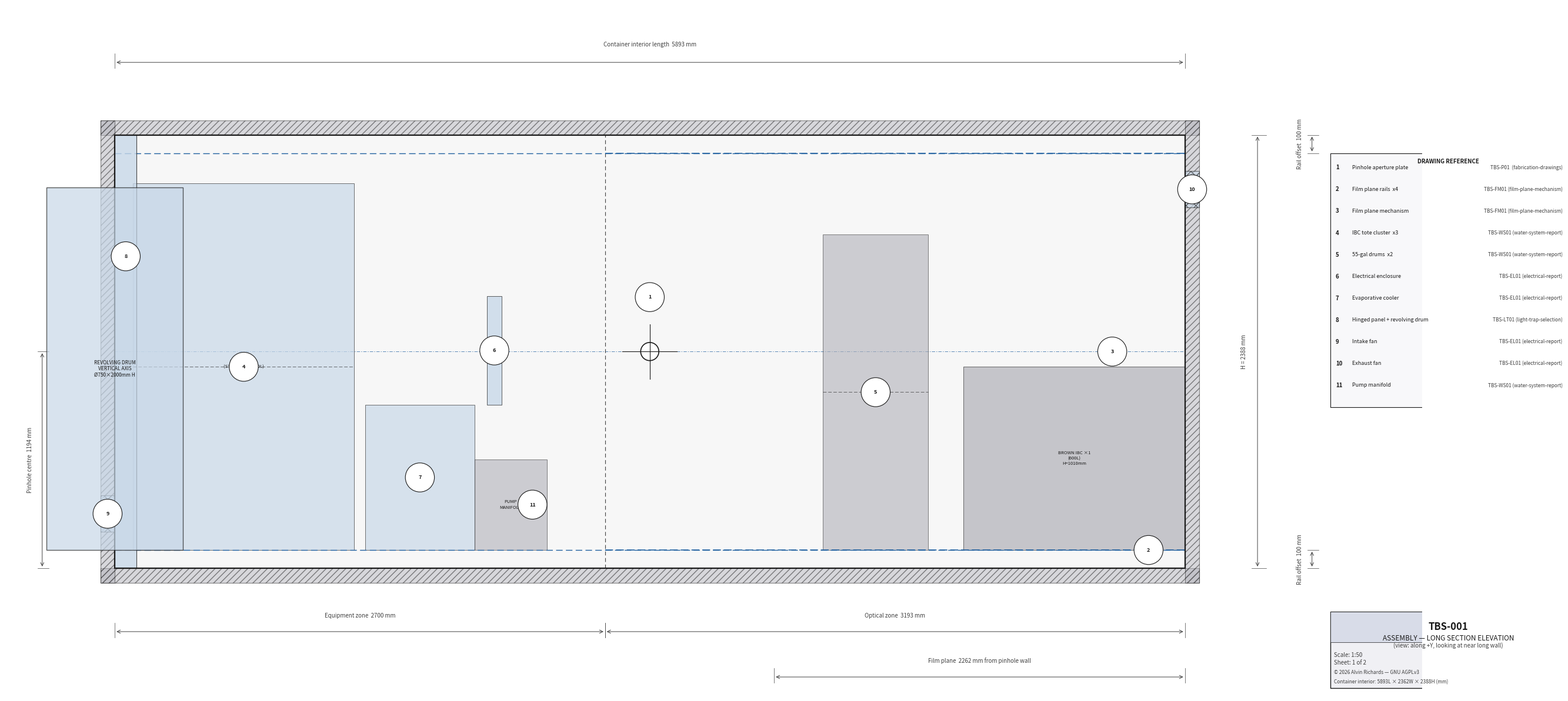
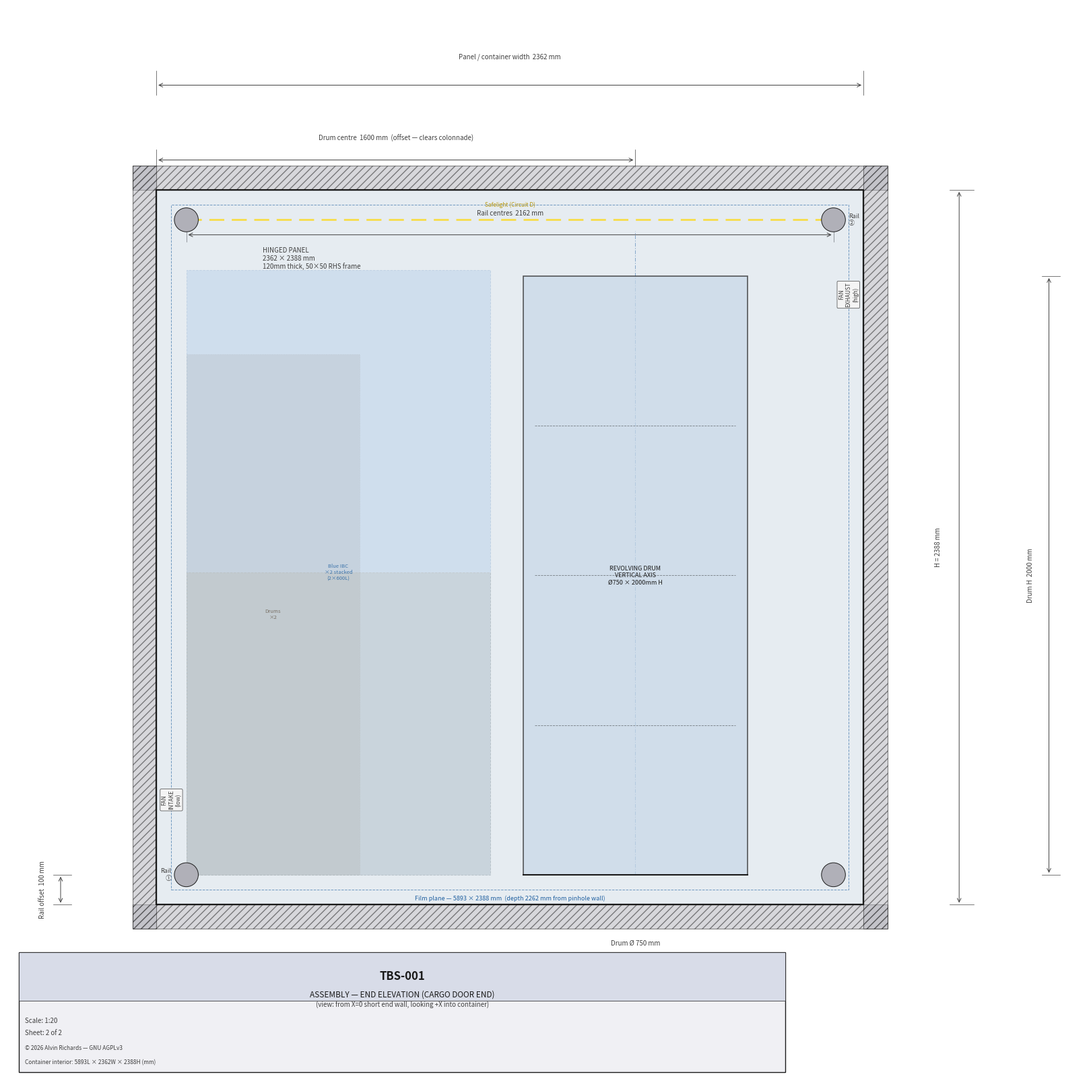

Write the Python code that produced these figures, in order.
#!/usr/bin/env python3
"""
generate_assembly_fabrication.py

Generates two-sheet assembly fabrication drawing for TBS-001.

  Sheet 1 — Long-section elevation  (1:50)
    View along short axis (+Y), horizontal = long axis 0–5893 mm,
    vertical = height 0–2388 mm.  Engineering drawing style: section fills,
    dimension lines, ①–⑪ callout bubbles, drawing reference table.

  Sheet 2 — End elevation, cargo door end  (1:20)
    View from the short end wall (X=0), looking into the container:
    horizontal = container width  0–2362 mm,
    vertical   = container height 0–2388 mm.
    Nearly square; drum Ø750 mm appears as a true circle.

ASPECT RATIO RULE
  figsize is ALWAYS derived from data limits — never the reverse.
    fig_h = fig_w * (y_hi - y_lo) / (x_hi - x_lo)
  ax.set_aspect("equal") is ALWAYS set.
"""

import math
import matplotlib
matplotlib.use("Agg")
import matplotlib.pyplot as plt
import matplotlib.patches as mpatches
from matplotlib.patches import FancyBboxPatch

# ── Container geometry ────────────────────────────────────────────────────────
CL   = 5893   # container interior length (long axis, mm)
CH   = 2388   # container interior height (mm)
CW   = 2362   # container interior width  (optical depth / short axis, mm)
D_FAR = 2262  # film-plane depth from pinhole wall (mm)
EQ_X  = 2700  # equipment zone boundary (mm, long axis)
PH_X  = 2946  # pinhole long-axis centre (mm)
PH_H  = 1194  # pinhole height (mm)
RAIL_OFF = 100  # film-plane rail offset from floor/ceiling (mm)
DRUM_D = 750   # revolving drum diameter (mm)
DRUM_R = DRUM_D // 2

# ── Drawing palette ───────────────────────────────────────────────────────────
BG       = "#FFFFFF"
C_OUT    = "#1A1A1A"
C_DIM    = "#404040"
C_CL     = "#2060A0"     # centre lines (blue dashed)
C_ALUM   = "#C8D8E8"
C_STEEL  = "#B0B0B8"
C_GASKT  = "#5A3020"
C_HATCH  = "#909090"     # hatch lines
C_FILL_INT = "#F4F4F4"   # interior fill (light)

# ── Shared helpers ────────────────────────────────────────────────────────────
FS_SM = 7.0
FS_MD = 8.5
FS_LG = 10.0


def draw_dim_h(ax, x1, x2, y, label, ext=60, gap=20, fs=FS_SM, color=C_DIM):
    """Horizontal dimension: arrow from x1 to x2 at height y."""
    # Extension lines
    ax.plot([x1, x1], [y - ext * 0.4, y + ext * 0.6], color=color, lw=0.5)
    ax.plot([x2, x2], [y - ext * 0.4, y + ext * 0.6], color=color, lw=0.5)
    # Arrow
    ax.annotate("", xy=(x2, y), xytext=(x1, y),
                arrowprops=dict(arrowstyle="<->", color=color, lw=0.7))
    # Label
    ax.text((x1 + x2) / 2, y + ext * 0.65 + gap, label,
            ha="center", va="bottom", fontsize=fs, color=color)


def draw_dim_v(ax, x, y1, y2, label, ext=60, gap=20, fs=FS_SM, color=C_DIM):
    """Vertical dimension: arrow from y1 to y2 at position x."""
    ax.plot([x - ext * 0.4, x + ext * 0.6], [y1, y1], color=color, lw=0.5)
    ax.plot([x - ext * 0.4, x + ext * 0.6], [y2, y2], color=color, lw=0.5)
    ax.annotate("", xy=(x, y2), xytext=(x, y1),
                arrowprops=dict(arrowstyle="<->", color=color, lw=0.7))
    ax.text(x - ext * 0.5 - gap, (y1 + y2) / 2, label,
            ha="right", va="center", fontsize=fs, color=color, rotation=90)


def draw_cl_h(ax, x1, x2, y, color=C_CL):
    """Horizontal centre line."""
    ax.plot([x1, x2], [y, y], color=color, lw=0.5,
            ls=(0, (8, 3, 2, 3)), dashes=(8, 3, 2, 3))


def draw_cl_v(ax, x, y1, y2, color=C_CL):
    """Vertical centre line."""
    ax.plot([x, x], [y1, y2], color=color, lw=0.5,
            ls=(0, (8, 3, 2, 3)), dashes=(8, 3, 2, 3))


def hatch_rect(ax, x, y, w, h, color=C_STEEL, hatch="///", alpha=0.5):
    """Hatched rectangle for structural cross-section."""
    p = mpatches.Rectangle((x, y), w, h,
                             facecolor=color, edgecolor=C_OUT,
                             hatch=hatch, linewidth=0.8, alpha=alpha, zorder=3)
    ax.add_patch(p)


def callout(ax, cx, cy, number, r=60, fs=FS_SM - 0.5):
    """Circled callout number (engineering drawing style)."""
    circ = plt.Circle((cx, cy), r, facecolor="white", edgecolor=C_OUT,
                       linewidth=0.8, zorder=8)
    ax.add_patch(circ)
    ax.text(cx, cy, str(number), ha="center", va="center",
            fontsize=fs, color=C_OUT, fontweight="bold", zorder=9)


def title_block(ax, x, y, w, h, title_line1, title_line2, scale, sheet_no):
    """Standard title block."""
    ax.add_patch(mpatches.Rectangle((x, y), w, h,
                 facecolor="#F0F0F4", edgecolor=C_OUT, linewidth=1.0, zorder=6))
    # Header bar
    ax.add_patch(mpatches.Rectangle((x, y + h * 0.60), w, h * 0.40,
                 facecolor="#D8DCE8", edgecolor=C_OUT, linewidth=0.5, zorder=6))
    ax.text(x + w / 2, y + h * 0.80, "TBS-001",
            ha="center", va="center", fontsize=FS_LG + 2,
            color=C_OUT, fontweight="bold", zorder=7)
    ax.text(x + w / 2, y + h * 0.65, title_line1,
            ha="center", va="center", fontsize=FS_MD, color=C_OUT, zorder=7)
    ax.text(x + w / 2, y + h * 0.56, title_line2,
            ha="center", va="center", fontsize=FS_SM, color=C_DIM, zorder=7)
    ax.text(x + 20, y + h * 0.43, f"Scale: {scale}",
            ha="left", va="center", fontsize=FS_SM, color=C_DIM, zorder=7)
    ax.text(x + 20, y + h * 0.33, f"Sheet: {sheet_no}",
            ha="left", va="center", fontsize=FS_SM, color=C_DIM, zorder=7)
    ax.text(x + 20, y + h * 0.20,
            "© 2026 Alvin Richards — GNU AGPLv3",
            ha="left", va="center", fontsize=FS_SM - 1, color=C_DIM,
            style="italic", zorder=7)
    ax.text(x + 20, y + h * 0.08,
            f"Container interior: {CL}L × {CW}W × {CH}H (mm)",
            ha="left", va="center", fontsize=FS_SM - 1, color=C_DIM, zorder=7)


# ═══════════════════════════════════════════════════════════════════════════════
# SHEET 1 — LONG-SECTION ELEVATION  (1:50)
# ═══════════════════════════════════════════════════════════════════════════════

def sheet1():
    # ── Data extent ──────────────────────────────────────────────────────────
    X_LO, X_HI = -600, 7200    # 7800 mm wide (5893 + margins + title block)
    Y_LO, Y_HI = -700, 3100    # 3800 mm tall (2388 + dim lines + title block)

    FIG_W = 26.0
    FIG_H = FIG_W * (Y_HI - Y_LO) / (X_HI - X_LO)   # = 26 * 3800/7800 = 12.67 in
    DPI = 150

    fig, ax = plt.subplots(figsize=(FIG_W, FIG_H), dpi=DPI)
    fig.patch.set_facecolor(BG)
    ax.set_facecolor(BG)
    ax.set_xlim(X_LO, X_HI)
    ax.set_ylim(Y_LO, Y_HI)
    ax.set_aspect("equal")   # MANDATORY
    ax.axis("off")

    # ── Container interior fill ───────────────────────────────────────────────
    ax.add_patch(mpatches.Rectangle((0, 0), CL, CH,
                 facecolor=C_FILL_INT, edgecolor="none", alpha=0.7, zorder=0))

    # Container walls (cross-section, hatched)
    WALL_T = 80   # symbolic wall thickness for drawing
    hatch_rect(ax, -WALL_T, -WALL_T, CL + 2 * WALL_T, WALL_T, C_STEEL, "///")   # floor
    hatch_rect(ax, -WALL_T, CH,      CL + 2 * WALL_T, WALL_T, C_STEEL, "///")   # ceiling
    hatch_rect(ax, -WALL_T, -WALL_T, WALL_T, CH + 2 * WALL_T, C_STEEL, "///")   # left wall
    hatch_rect(ax, CL,      -WALL_T, WALL_T, CH + 2 * WALL_T, C_STEEL, "///")   # right wall

    # ── Container outline ─────────────────────────────────────────────────────
    ax.add_patch(mpatches.Rectangle((0, 0), CL, CH,
                 facecolor="none", edgecolor=C_OUT, linewidth=1.6, zorder=5))

    # ── Equipment zone boundary (dashed) ─────────────────────────────────────
    ax.plot([EQ_X, EQ_X], [0, CH], color=C_DIM, lw=0.8, ls="--",
            dashes=(6, 4), zorder=4)

    # ── Film plane (far long wall, depth = D_FAR) ─────────────────────────────
    # In this elevation the film plane is an interior feature — not directly
    # visible but indicated with a centre-line symbol and dashed line.
    # Represent as a dashed full-width line at floor level (since it's on the
    # opposite long wall) with callout.
    ax.plot([0, CL], [RAIL_OFF, RAIL_OFF],
            color="#2060A0", lw=1.0, ls="--", dashes=(8, 4), zorder=4)
    ax.plot([0, CL], [CH - RAIL_OFF, CH - RAIL_OFF],
            color="#2060A0", lw=1.0, ls="--", dashes=(8, 4), zorder=4)

    # ── Pinhole symbol ────────────────────────────────────────────────────────
    ph_sym_r = 50
    ph_circ = plt.Circle((PH_X, PH_H), ph_sym_r,
                          facecolor="white", edgecolor=C_OUT,
                          linewidth=1.2, zorder=7)
    ax.add_patch(ph_circ)
    ax.plot([PH_X - 150, PH_X + 150], [PH_H, PH_H],
            color=C_OUT, lw=0.8, zorder=8)
    ax.plot([PH_X, PH_X], [PH_H - 150, PH_H + 150],
            color=C_OUT, lw=0.8, zorder=8)

    # ── Optical axis centre line ──────────────────────────────────────────────
    draw_cl_h(ax, 0, CL, PH_H)

    # ── Hinged panel + drum (cargo door end, X=0) ─────────────────────────────
    # Panel: full height at X=0
    ax.add_patch(mpatches.Rectangle((0, 0), 120, CH,
                 facecolor=C_ALUM, edgecolor=C_OUT, linewidth=0.8,
                 alpha=0.8, zorder=4))
    # Revolving drum — VERTICAL AXIS.  In this long-section elevation (looking
    # along +Y), the drum appears as a RECTANGLE: width = Ø750mm (X direction),
    # height = 2000mm (walking clearance).  Centre of drum aligns with outside
    # edge of container (X=0, panel affixed here): -DRUM_R to +DRUM_R horizontally.
    # Bottom aligns with other equipment at RAIL_OFF (100mm).
    DRUM_H_ELV = 2000   # drum height for elevation views
    ax.add_patch(mpatches.Rectangle((-DRUM_R, RAIL_OFF), DRUM_D, DRUM_H_ELV,
                 facecolor=C_ALUM, edgecolor=C_OUT,
                 linewidth=1.0, alpha=0.7, zorder=5))
    # Vertical centre-line of drum axis
    draw_cl_v(ax, 0, RAIL_OFF, RAIL_OFF + DRUM_H_ELV + 150)
    # Label
    ax.text(0, RAIL_OFF + DRUM_H_ELV / 2,
            f"REVOLVING DRUM\nVERTICAL AXIS\nØ{DRUM_D}×{DRUM_H_ELV}mm H",
            ha="center", va="center", fontsize=FS_SM - 1, color=C_OUT,
            style="italic", zorder=6)

    # ── Fans ──────────────────────────────────────────────────────────────────
    FAN_W_FAB = 200
    # Intake (left end, low)
    hatch_rect(ax, -WALL_T, 200, WALL_T, FAN_W_FAB, C_ALUM, "xx", alpha=0.6)
    # Exhaust (right end, high)
    hatch_rect(ax, CL, CH - FAN_W_FAB - 200, WALL_T, FAN_W_FAB, C_ALUM, "xx", alpha=0.6)

    # ── Equipment blocks — PINHOLE WALL COLONNADE positions ──────────────────
    # Heights per spec: 600L IBC=1010mm; 2× stacked=2020mm; drum×2 stacked=1740mm
    IBC_H_600 = 1010   # 600L IBC height
    IBC_H_STK = 2020   # 2× stacked 600L IBC
    DRUM_H_EQ = 870
    DRUM_H_STK = 1740  # 2× stacked drums
    DRUM_W_EQ = 580

    # Blue IBCs ×2 stacked (600L): X=100–1319, H=0–2020
    # Drum is repositioned to Y=1600mm — no drum-IBC overlap in plan view.
    ax.add_patch(mpatches.Rectangle((100, RAIL_OFF), 1219, IBC_H_STK,
                 facecolor=C_ALUM, edgecolor=C_OUT, linewidth=0.6,
                 alpha=0.7, zorder=3))
    # Stacking interface dashed line at H=1010mm
    ax.plot([100, 100 + 1219], [RAIL_OFF + IBC_H_600, RAIL_OFF + IBC_H_600],
            color=C_OUT, lw=0.7, ls="--", dashes=(6, 3), alpha=0.6, zorder=4)
    ax.text(100 + 1219 / 2, RAIL_OFF + IBC_H_STK / 2,
            "BLUE IBC ×2\n(STACKED 2×600L)\nH=2020mm",
            ha="center", va="center", fontsize=FS_SM - 1.5, color=C_OUT, zorder=4)

    # Evap cooler: X=1380–1980, H=0–800 (at pinhole wall side)
    ax.add_patch(mpatches.Rectangle((1380, RAIL_OFF), 600, 800,
                 facecolor=C_ALUM, edgecolor=C_OUT, linewidth=0.6,
                 alpha=0.7, zorder=3))
    ax.text(1680, RAIL_OFF + 400, "EVAP\nCOOLER", ha="center", va="center",
            fontsize=FS_SM - 1.5, color=C_OUT, zorder=4)

    # Pump manifold: X=1980–2380, H=0–500
    ax.add_patch(mpatches.Rectangle((1980, RAIL_OFF), 400, 500,
                 facecolor=C_STEEL, edgecolor=C_OUT, linewidth=0.6,
                 alpha=0.6, zorder=3))
    ax.text(2180, RAIL_OFF + 250, "PUMP\nMANIFOLD", ha="center", va="center",
            fontsize=FS_SM - 1.5, color=C_OUT, zorder=4)

    # Electrical panel (wall-mounted on pinhole long wall face)
    ax.add_patch(mpatches.Rectangle((2050, 900), 80, 600,
                 facecolor=C_ALUM, edgecolor=C_OUT, linewidth=0.6,
                 alpha=0.8, zorder=4))
    ax.text(2090, 1200, "ELEC\nPANEL", ha="center", va="center",
            fontsize=FS_SM - 2, color=C_OUT, zorder=5)

    # 55-gal drums ×2 stacked: X=3900–4480, H=0–1740
    ax.add_patch(mpatches.Rectangle((3900, RAIL_OFF), DRUM_W_EQ, DRUM_H_STK,
                 facecolor=C_STEEL, edgecolor=C_OUT, linewidth=0.6,
                 alpha=0.6, zorder=3))
    ax.plot([3900, 3900 + DRUM_W_EQ], [RAIL_OFF + DRUM_H_EQ, RAIL_OFF + DRUM_H_EQ],
            color=C_OUT, lw=0.7, ls="--", dashes=(6, 3), alpha=0.6, zorder=4)
    ax.text(3900 + DRUM_W_EQ / 2, RAIL_OFF + DRUM_H_STK / 2,
            "DRUMS ×2\nSTACKED", ha="center", va="center",
            fontsize=FS_SM - 1.5, color=C_OUT, zorder=4)

    # Brown IBC ×1 (600L): X=4674–5893, H=0–1010
    ax.add_patch(mpatches.Rectangle((4674, RAIL_OFF), 1219, IBC_H_600,
                 facecolor=C_STEEL, edgecolor=C_OUT, linewidth=0.6,
                 alpha=0.7, zorder=3))
    ax.text(4674 + 1219 / 2, RAIL_OFF + IBC_H_600 / 2,
            "BROWN IBC ×1\n(600L)\nH=1010mm",
            ha="center", va="center", fontsize=FS_SM - 1.5, color=C_OUT, zorder=4)

    # ── Film-plane rails (dashed lines at rail height) ────────────────────────
    ax.plot([EQ_X, CL], [RAIL_OFF, RAIL_OFF],
            color=C_CL, lw=1.2, ls="--", dashes=(8, 3), zorder=5)
    ax.plot([EQ_X, CL], [CH - RAIL_OFF, CH - RAIL_OFF],
            color=C_CL, lw=1.2, ls="--", dashes=(8, 3), zorder=5)

    # ── Callout bubbles ───────────────────────────────────────────────────────
    CALL_R = 80
    callouts = [
        (PH_X,      PH_H + 300, "1"),    # Pinhole aperture plate
        (CL - 200,  RAIL_OFF,   "2"),    # Film plane rails (lower)
        (CL - 400,  1194,       "3"),    # Film plane mechanism (centre)
        (710,       IBC_H_STK / 2 + RAIL_OFF, "4"),  # IBC cluster (X=100–1319 centre=710)
        (4190,      DRUM_H_STK / 2 + RAIL_OFF, "5"),  # Drums (X=3900–4480 centre=4190)
        (2090,      1200,        "6"),    # Electrical enclosure
        (1680,      RAIL_OFF + 400, "7"),  # Evap cooler
        (60,        PH_H + DRUM_R + 150, "8"),  # Hinged panel + drum
        (-WALL_T / 2, 300,      "9"),    # Fan intake
        (CL + WALL_T / 2, CH - 300, "10"),  # Fan exhaust
        (2300,      RAIL_OFF + 250, "11"),  # Pump manifold
    ]
    for (cx, cy, num) in callouts:
        callout(ax, cx, cy, num, r=CALL_R)

    # ── Dimension callouts ────────────────────────────────────────────────────
    DIM_TOP  = CH + 400
    DIM_BOT  = -350
    DIM_LEFT = -400

    # Total length
    draw_dim_h(ax, 0, CL, DIM_TOP, f"Container interior length  {CL} mm",
               ext=80, gap=30, fs=FS_SM)

    # Equipment zone
    draw_dim_h(ax, 0, EQ_X, DIM_BOT, f"Equipment zone  {EQ_X} mm",
               ext=80, gap=20, fs=FS_SM)

    # Optical zone
    draw_dim_h(ax, EQ_X, CL, DIM_BOT, f"Optical zone  {CL - EQ_X} mm",
               ext=80, gap=20, fs=FS_SM)

    # Film-plane depth (from right end wall)
    # Film plane is D_FAR=2262mm from the pinhole wall (right side).
    # Pinhole wall is at X=CL nominally (the far long wall, Y=0 in floor plan).
    # In this elevation the film plane is an interior feature; show its offset.
    draw_dim_h(ax, CL - D_FAR, CL, DIM_BOT - 250,
               f"Film plane  {D_FAR} mm from pinhole wall",
               ext=80, gap=20, fs=FS_SM)

    # Container height
    draw_dim_v(ax, CL + 400, 0, CH, f"H = {CH} mm", ext=80, gap=20, fs=FS_SM)

    # Rail heights
    draw_dim_v(ax, CL + 700, 0, RAIL_OFF,
               f"Rail offset  {RAIL_OFF} mm", ext=60, gap=20, fs=FS_SM)
    draw_dim_v(ax, CL + 700, CH - RAIL_OFF, CH,
               f"Rail offset  {RAIL_OFF} mm", ext=60, gap=20, fs=FS_SM)

    # Pinhole height
    draw_dim_v(ax, DIM_LEFT, 0, PH_H,
               f"Pinhole centre  {PH_H} mm", ext=60, gap=20, fs=FS_SM)

    # ── Reference table ───────────────────────────────────────────────────────
    REF_X = CL + 800
    REF_Y = CH - 100
    REF_DY = 120
    REF_W  = 1300
    REF_H  = 11 * REF_DY + 80

    ax.add_patch(mpatches.Rectangle((REF_X, REF_Y - REF_H), REF_W, REF_H,
                 facecolor="#F8F8FA", edgecolor=C_OUT, linewidth=0.8, zorder=5))
    ax.text(REF_X + REF_W / 2, REF_Y - 30,
            "DRAWING REFERENCE", ha="center", va="top",
            fontsize=FS_SM, color=C_OUT, fontweight="bold", zorder=6)

    ref_items = [
        ("1",  "Pinhole aperture plate",      "TBS-P01  (fabrication-drawings)"),
        ("2",  "Film plane rails  x4",        "TBS-FM01 (film-plane-mechanism)"),
        ("3",  "Film plane mechanism",         "TBS-FM01 (film-plane-mechanism)"),
        ("4",  "IBC tote cluster  x3",        "TBS-WS01 (water-system-report)"),
        ("5",  "55-gal drums  x2",            "TBS-WS01 (water-system-report)"),
        ("6",  "Electrical enclosure",         "TBS-EL01 (electrical-report)"),
        ("7",  "Evaporative cooler",           "TBS-EL01 (electrical-report)"),
        ("8",  "Hinged panel + revolving drum","TBS-LT01 (light-trap-selection)"),
        ("9",  "Intake fan",                   "TBS-EL01 (electrical-report)"),
        ("10", "Exhaust fan",                  "TBS-EL01 (electrical-report)"),
        ("11", "Pump manifold",                "TBS-WS01 (water-system-report)"),
    ]

    for i, (num, desc, ref) in enumerate(ref_items):
        yy = REF_Y - 80 - i * REF_DY
        ax.text(REF_X + 30, yy, num, ha="left", va="center",
                fontsize=FS_SM, color=C_OUT, fontweight="bold", zorder=6)
        ax.text(REF_X + 120, yy, desc, ha="left", va="center",
                fontsize=FS_SM - 0.5, color=C_OUT, zorder=6)
        ax.text(REF_X + REF_W - 20, yy, ref, ha="right", va="center",
                fontsize=FS_SM - 1.0, color=C_DIM, zorder=6)

    # ── Title block ───────────────────────────────────────────────────────────
    TB_X  = CL + 800
    TB_Y  = Y_LO + 40
    TB_W  = 1300
    TB_H  = 420
    title_block(ax, TB_X, TB_Y, TB_W, TB_H,
                "ASSEMBLY — LONG SECTION ELEVATION",
                "(view: along +Y, looking at near long wall)",
                "1:50", "1 of 2")

    # ── Save ──────────────────────────────────────────────────────────────────
    fig.tight_layout(pad=0)
    plt.savefig("assembly-fab-sheet1.png",
                dpi=DPI, bbox_inches="tight",
                facecolor=BG, edgecolor="none")
    plt.close(fig)
    print("Saved: assembly-fab-sheet1.png")


# ═══════════════════════════════════════════════════════════════════════════════
# SHEET 2 — END ELEVATION, CARGO DOOR END  (1:20)
# ═══════════════════════════════════════════════════════════════════════════════

def sheet2():
    """
    View from the SHORT END WALL at X=0, looking INTO the container (+X direction).
      Horizontal = container interior WIDTH  = CW = 2362 mm
      Vertical   = container interior HEIGHT = CH = 2388 mm
      Depth (into page) = container LENGTH   = CL = 5893 mm

    The 2362:2388 ratio is ≈ 0.989:1 (nearly square).
    Data range with margins → square figure, drum Ø750 appears as true circle.
    """
    # ── Data extent ──────────────────────────────────────────────────────────
    X_LO2, X_HI2 = -500, 3100    # 3600 mm wide  (CW=2362 + margins)
    Y_LO2, Y_HI2 = -600, 3000    # 3600 mm tall  (CH=2388 + margins)
    # Ratio: 3600:3600 = 1:1  → square figure

    FIG_W2 = 16.0
    FIG_H2 = FIG_W2 * (Y_HI2 - Y_LO2) / (X_HI2 - X_LO2)   # = 16.0 exactly (square)
    DPI = 150

    fig, ax = plt.subplots(figsize=(FIG_W2, FIG_H2), dpi=DPI)
    fig.patch.set_facecolor(BG)
    ax.set_facecolor(BG)
    ax.set_xlim(X_LO2, X_HI2)
    ax.set_ylim(Y_LO2, Y_HI2)
    ax.set_aspect("equal")   # MANDATORY — ensures drum circle is round
    ax.axis("off")

    # ── Container walls (cross-section, hatched) ──────────────────────────────
    WALL_T2 = 80
    hatch_rect(ax, -WALL_T2, -WALL_T2, CW + 2 * WALL_T2, WALL_T2, C_STEEL, "///")  # floor
    hatch_rect(ax, -WALL_T2, CH,       CW + 2 * WALL_T2, WALL_T2, C_STEEL, "///")  # ceiling
    hatch_rect(ax, -WALL_T2, -WALL_T2, WALL_T2, CH + 2 * WALL_T2, C_STEEL, "///")  # left
    hatch_rect(ax, CW,       -WALL_T2, WALL_T2, CH + 2 * WALL_T2, C_STEEL, "///")  # right

    # ── Container interior fill ───────────────────────────────────────────────
    ax.add_patch(mpatches.Rectangle((0, 0), CW, CH,
                 facecolor=C_FILL_INT, edgecolor="none", alpha=0.7, zorder=0))

    # ── Container outline ─────────────────────────────────────────────────────
    ax.add_patch(mpatches.Rectangle((0, 0), CW, CH,
                 facecolor="none", edgecolor=C_OUT, linewidth=1.6, zorder=5))

    # ── Hinged panel outline (fills the end opening) ──────────────────────────
    # Panel: 2362mm wide × 2388mm tall, 120mm thick
    panel_rect = mpatches.Rectangle((0, 0), CW, CH,
                                     facecolor=C_ALUM, edgecolor=C_OUT,
                                     linewidth=1.0, alpha=0.35, zorder=3)
    ax.add_patch(panel_rect)
    ax.text(CW * 0.15, CH * 0.92, "HINGED PANEL\n2362 × 2388 mm\n120mm thick, 50×50 RHS frame",
            ha="left", va="top", fontsize=FS_SM, color=C_DIM, zorder=6)

    # ── Revolving drum (Ø750 mm, vertical axis) ─────────────────────────────
    # Drum has a VERTICAL axis — person walks through it upright.
    # In this end elevation (looking into the container from X=0), the drum
    # appears as a RECTANGLE: 750mm wide × 2000mm tall.
    # Centre at Y=1600mm (offset from CW/2=1181mm toward far wall).
    # This keeps the drum footprint (Y=1225–1975mm) clear of equipment colonnade.
    DRUM_CX = 1600      # drum centre — offset from container centreline for IBC clearance
    DRUM_H_ELV = 2000   # walking height of drum
    DRUM_LEFT = DRUM_CX - DRUM_R   # = 1225mm
    DRUM_RIGHT = DRUM_CX + DRUM_R  # = 1975mm

    drum_rect = mpatches.Rectangle((DRUM_LEFT, RAIL_OFF), DRUM_D, DRUM_H_ELV,
                                    facecolor=C_ALUM, edgecolor=C_OUT,
                                    linewidth=1.2, alpha=0.7, zorder=6)
    ax.add_patch(drum_rect)

    # Vertical centre-line (drum axis)
    draw_cl_v(ax, DRUM_CX, RAIL_OFF, RAIL_OFF + DRUM_H_ELV + 150)

    # Horizontal baffle slot lines (plan view baffles project as horizontal
    # dashes across the drum in elevation — indicate the 4-baffle internal structure)
    for h_baff in [RAIL_OFF + 500, RAIL_OFF + 1000, RAIL_OFF + 1500]:
        ax.plot([DRUM_LEFT + 40, DRUM_RIGHT - 40], [h_baff, h_baff],
                color=C_OUT, lw=0.6, ls="--", alpha=0.5, zorder=7)

    # Entry threshold bar at equipment floor level
    ax.plot([DRUM_LEFT, DRUM_RIGHT], [RAIL_OFF, RAIL_OFF],
            color=C_OUT, lw=1.5, zorder=7)

    # Label
    ax.text(DRUM_CX, RAIL_OFF + DRUM_H_ELV / 2,
            f"REVOLVING DRUM\nVERTICAL AXIS\nØ{DRUM_D} × {DRUM_H_ELV}mm H",
            ha="center", va="center", fontsize=FS_SM - 0.5, color=C_OUT,
            style="italic", zorder=7)

    # ── Film plane (dashed rectangle at depth 2262 mm into page) ─────────────
    # Cannot be shown as a true projection in 2D end view.
    # Represent as a dashed rectangle inset to indicate "behind" this view.
    film_rect = mpatches.Rectangle((50, 50), CW - 100, CH - 100,
                                    facecolor="none", edgecolor="#2060A0",
                                    linewidth=0.7, linestyle="--",
                                    alpha=0.6, zorder=3)
    ax.add_patch(film_rect)
    ax.text(CW / 2, 30,
            f"Film plane — 5893 × 2388 mm  (depth {D_FAR} mm from pinhole wall)",
            ha="center", va="top", fontsize=FS_SM - 0.5, color="#2060A0",
            style="italic", zorder=6)

    # ── Film-plane rail mounting positions ────────────────────────────────────
    RAIL_X1 = 100    # left rail X (offset from left long wall)
    RAIL_X2 = CW - 100  # right rail X
    RAIL_Y1 = RAIL_OFF  # lower rail Y
    RAIL_Y2 = CH - RAIL_OFF  # upper rail Y

    # Rail circles at 4 corners
    for rx, ry in [(RAIL_X1, RAIL_Y1), (RAIL_X1, RAIL_Y2),
                   (RAIL_X2, RAIL_Y1), (RAIL_X2, RAIL_Y2)]:
        rail_c = plt.Circle((rx, ry), 40, facecolor=C_STEEL,
                              edgecolor=C_OUT, linewidth=0.7, zorder=6)
        ax.add_patch(rail_c)

    ax.text(RAIL_X1 - 50, RAIL_Y1, "Rail\n①", ha="right", va="center",
            fontsize=FS_SM - 0.5, color=C_DIM, zorder=6)
    ax.text(RAIL_X2 + 50, RAIL_Y2, "Rail\n②", ha="left", va="center",
            fontsize=FS_SM - 0.5, color=C_DIM, zorder=6)

    # ── Equipment projections (colonnade layout — depth into page) ───────────
    # In end elevation (horizontal = container width CW=2362mm = floor-plan Y axis,
    # vertical = height H). Floor-plan Y_depth → horizontal here; heights = actual.
    # Equipment colonnade: all at Y_depth=100–1116mm from pinhole wall.
    # Only items with Y_depth range visible in this view are drawn.

    # Blue IBCs ×2 stacked (colonnade Y_depth=100–1116, H=0–2020mm)
    # Appear at horizontal span matching their floor-plan Y_depth.
    ax.add_patch(mpatches.Rectangle((100, RAIL_OFF), 1016, 2020,
                 facecolor="#4A90D9", edgecolor="#2060A0",
                 linewidth=0.7, linestyle="--", alpha=0.2, zorder=2))
    ax.text(100 + 508, RAIL_OFF + 1010, "Blue IBC\n×2 stacked\n(2×600L)", ha="center", va="center",
            fontsize=FS_SM - 1.5, color="#2060A0", alpha=0.8, zorder=3)

    # Drums ×2 stacked (floor-plan Y_depth=100–680, H=0–1740mm)
    ax.add_patch(mpatches.Rectangle((100, RAIL_OFF), 580, 1740,
                 facecolor="#7A6B5A", edgecolor="#5A4B3A",
                 linewidth=0.7, linestyle=":", alpha=0.15, zorder=2))
    ax.text(100 + 290, RAIL_OFF + 870, "Drums\n×2", ha="center", va="center",
            fontsize=FS_SM - 1.5, color="#5A4B3A", alpha=0.7, zorder=3)

    # Brown IBC ×1 (floor-plan Y_depth=100–1116, H=0–1010mm)
    ax.add_patch(mpatches.Rectangle((100, RAIL_OFF), 1016, 1010,
                 facecolor="#9C7A3C", edgecolor="#7A5A1C",
                 linewidth=0.7, linestyle="--", alpha=0.15, zorder=2))

    # ── Overhead safelight ────────────────────────────────────────────────────
    ax.plot([100, CW - 100], [CH - 100, CH - 100],
            color="#FFD700", lw=2.0, ls="--", dashes=(8, 4), alpha=0.7, zorder=4)
    ax.text(CW / 2, CH - 60, "Safelight (Circuit D)",
            ha="center", va="bottom", fontsize=FS_SM - 1, color="#B8960A")

    # ── Ventilation fans on end walls ─────────────────────────────────────────
    # These fans are on the LONG WALLS (not visible in end elevation) or the
    # SHORT END WALLS. Show as annotations.
    ax.text(50, 350, "FAN\nINTAKE\n(low)", ha="center", va="center",
            fontsize=FS_SM - 1, color=C_DIM, rotation=90,
            bbox=dict(boxstyle="round,pad=0.2", facecolor=C_FILL_INT,
                      edgecolor=C_DIM, linewidth=0.5))
    ax.text(CW - 50, CH - 350, "FAN\nEXHAUST\n(high)", ha="center", va="center",
            fontsize=FS_SM - 1, color=C_DIM, rotation=90,
            bbox=dict(boxstyle="round,pad=0.2", facecolor=C_FILL_INT,
                      edgecolor=C_DIM, linewidth=0.5))

    # ── Dimension callouts ────────────────────────────────────────────────────
    DIM_TOP  = CH + 350
    DIM_LEFT = -320
    DIM_R    = CW + 320

    # Panel width
    draw_dim_h(ax, 0, CW, DIM_TOP, f"Panel / container width  {CW} mm",
               ext=80, gap=30, fs=FS_SM)

    # Drum width (horizontal)
    draw_dim_h(ax, DRUM_LEFT, DRUM_RIGHT, -200,
               f"Drum Ø {DRUM_D} mm", ext=60, gap=20, fs=FS_SM)

    # Drum horizontal centre (offset from container centreline for IBC clearance)
    draw_dim_h(ax, 0, DRUM_CX, DIM_TOP - 250,
               f"Drum centre  {DRUM_CX} mm  (offset — clears colonnade)", ext=60, gap=20, fs=FS_SM)

    # Container height
    draw_dim_v(ax, DIM_R, 0, CH, f"H = {CH} mm", ext=80, gap=20, fs=FS_SM)

    # Drum height (from equipment floor level RAIL_OFF to top)
    draw_dim_v(ax, DIM_R + 300, RAIL_OFF, RAIL_OFF + DRUM_H_ELV,
               f"Drum H  {DRUM_H_ELV} mm", ext=60, gap=20, fs=FS_SM)

    # Rail offset top
    draw_dim_v(ax, DIM_LEFT, 0, RAIL_OFF,
               f"Rail offset  {RAIL_OFF} mm", ext=60, gap=20, fs=FS_SM)

    # Rail centres (left rail to right rail)
    draw_dim_h(ax, RAIL_X1, RAIL_X2, DIM_TOP - 500,
               f"Rail centres  {RAIL_X2 - RAIL_X1} mm", ext=60, gap=20, fs=FS_SM)

    # ── Title block ───────────────────────────────────────────────────────────
    TB_X  = X_LO2 + 40
    TB_Y  = Y_LO2 + 40
    TB_W  = CW + 200
    TB_H  = 400
    title_block(ax, TB_X, TB_Y, TB_W, TB_H,
                "ASSEMBLY — END ELEVATION (CARGO DOOR END)",
                "(view: from X=0 short end wall, looking +X into container)",
                "1:20", "2 of 2")

    # ── Save ──────────────────────────────────────────────────────────────────
    fig.tight_layout(pad=0)
    plt.savefig("assembly-fab-sheet2.png",
                dpi=DPI, bbox_inches="tight",
                facecolor=BG, edgecolor="none")
    plt.close(fig)
    print("Saved: assembly-fab-sheet2.png")


# ── Main ──────────────────────────────────────────────────────────────────────
if __name__ == "__main__":
    sheet1()
    sheet2()
